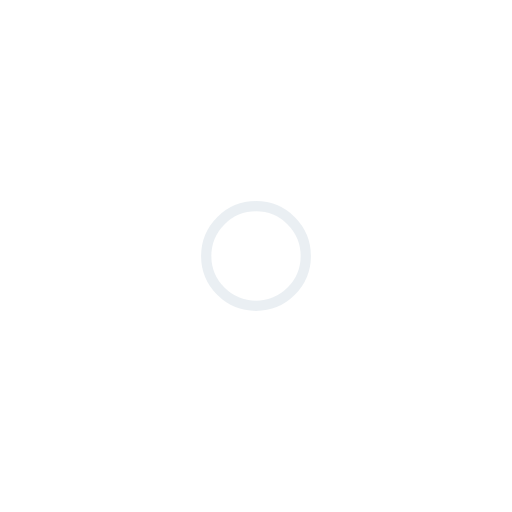
t = 0.00 s
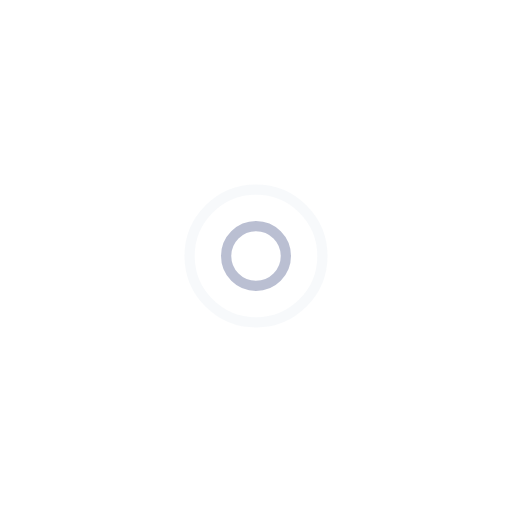
t = 0.25 s
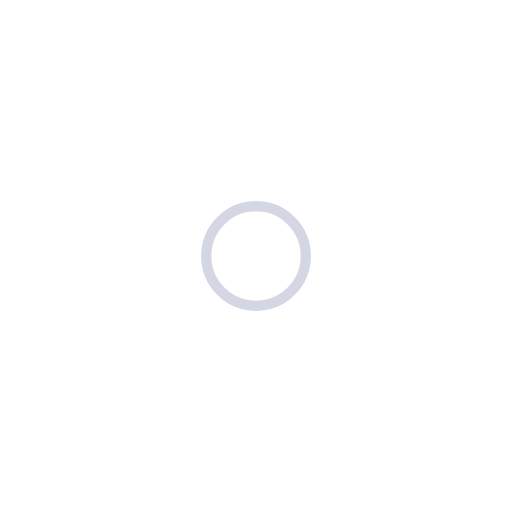
t = 0.50 s
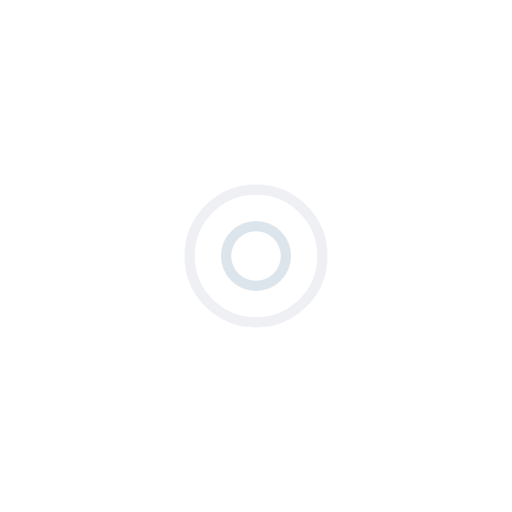
t = 0.75 s

The animated SVG that drew these frames (rendered in a browser with its animation timeline set to each time). Animation: 4 SMIL elements (animate=4); one cycle of 1.00 s, repeats indefinitely.

<svg xmlns="http://www.w3.org/2000/svg" xmlns:xlink="http://www.w3.org/1999/xlink" style="margin: auto; background: none; display: block; shape-rendering: auto;" width="200px" height="200px" viewBox="0 0 100 100" preserveAspectRatio="xMidYMid">
<circle cx="50" cy="50" r="0" fill="none" stroke="#aab0c8" stroke-width="2">
  <animate attributeName="r" repeatCount="indefinite" dur="1s" values="0;15" keyTimes="0;1" keySplines="0 0.2 0.8 1" calcMode="spline" begin="0s"></animate>
  <animate attributeName="opacity" repeatCount="indefinite" dur="1s" values="1;0" keyTimes="0;1" keySplines="0.2 0 0.8 1" calcMode="spline" begin="0s"></animate>
</circle><circle cx="50" cy="50" r="0" fill="none" stroke="#d5dfe8" stroke-width="2">
  <animate attributeName="r" repeatCount="indefinite" dur="1s" values="0;15" keyTimes="0;1" keySplines="0 0.2 0.8 1" calcMode="spline" begin="-0.5s"></animate>
  <animate attributeName="opacity" repeatCount="indefinite" dur="1s" values="1;0" keyTimes="0;1" keySplines="0.2 0 0.8 1" calcMode="spline" begin="-0.5s"></animate>
</circle>
<!-- [ldio] generated by https://loading.io/ --></svg>
